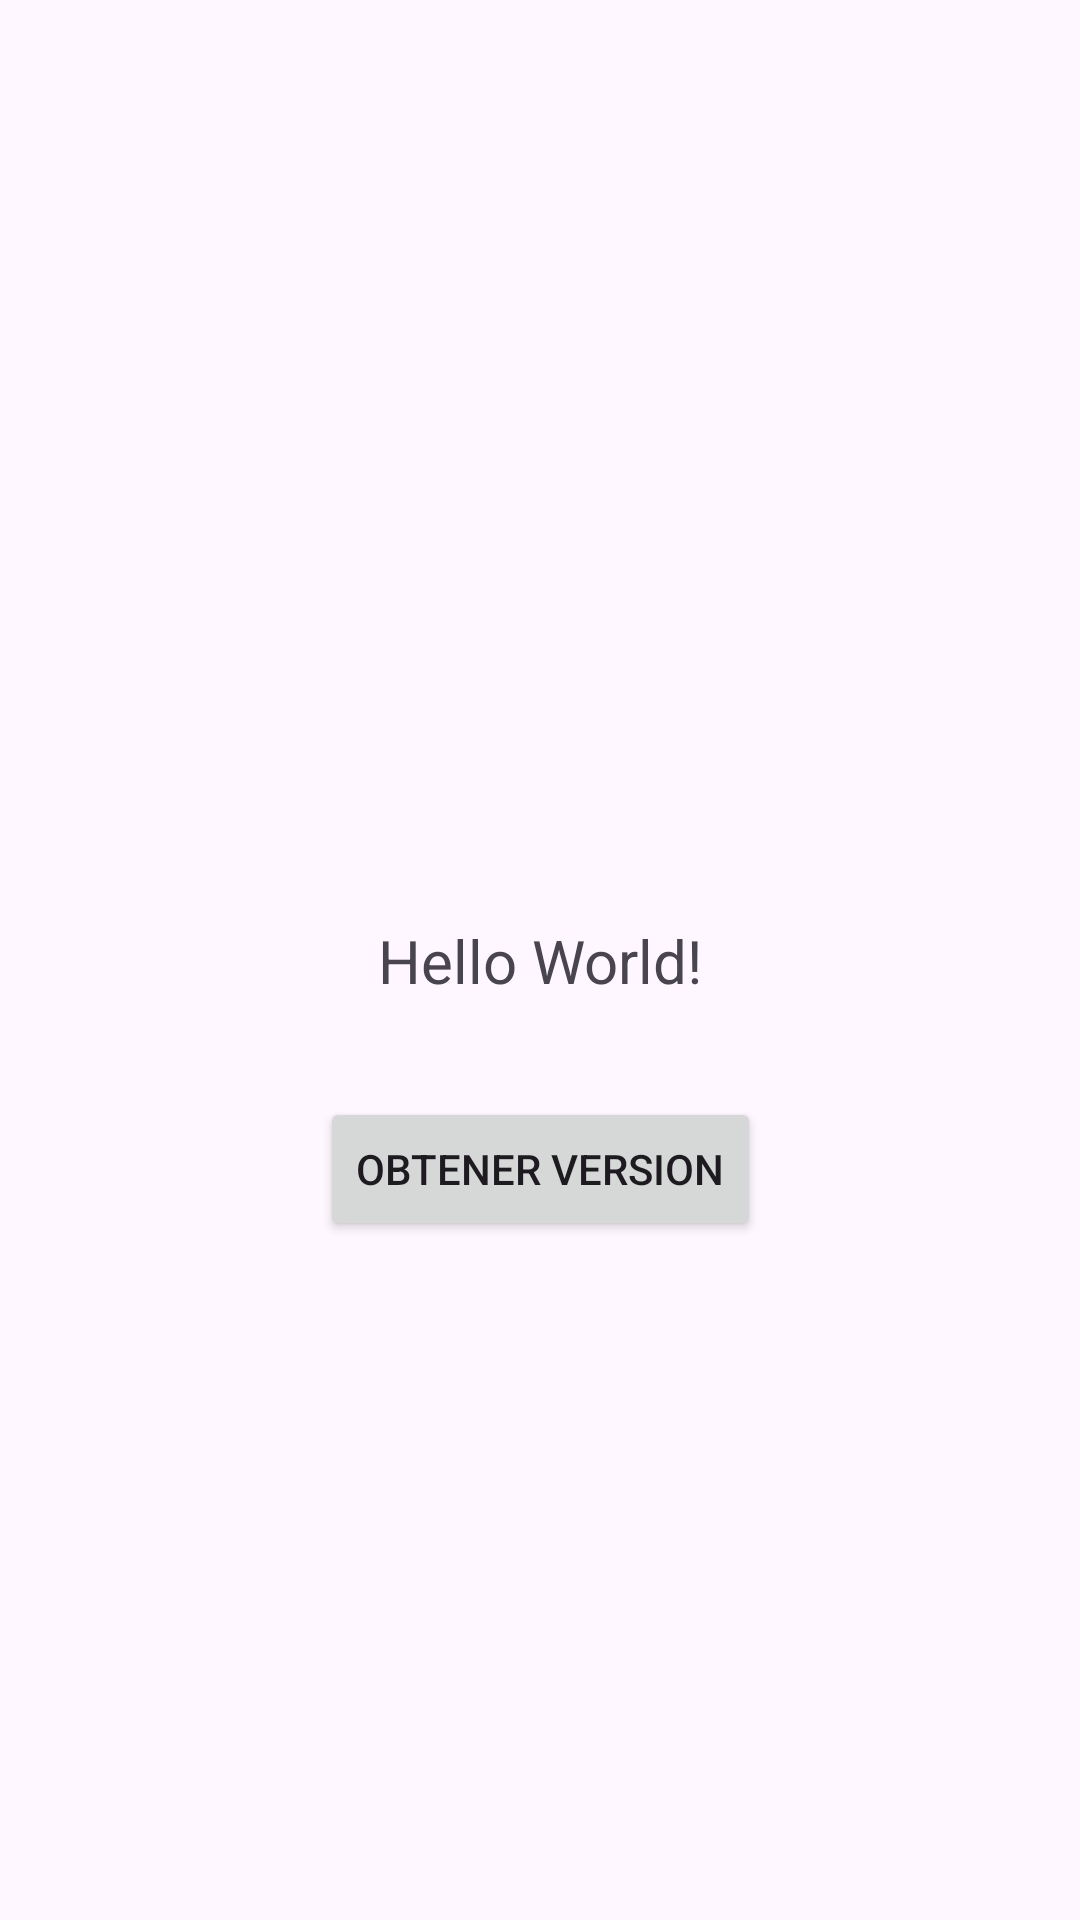

This screen was rendered from an Android layout file. Write that file and the resources it references.
<!-- AndroidManifest.xml: application theme Theme.CursoCNTProfe -->
<!-- res/layout/activity_main.xml -->
<?xml version="1.0" encoding="utf-8"?>
<androidx.constraintlayout.widget.ConstraintLayout xmlns:android="http://schemas.android.com/apk/res/android"
    xmlns:app="http://schemas.android.com/apk/res-auto"
    xmlns:tools="http://schemas.android.com/tools"
    android:id="@+id/main"
    android:layout_width="match_parent"
    android:layout_height="match_parent"
    tools:context=".MainActivity">

    <TextView
        android:id="@+id/cajatexto"
        android:layout_width="wrap_content"
        android:layout_height="wrap_content"
        android:text="Hello World!"
        android:textSize="20sp"
        app:layout_constraintBottom_toBottomOf="parent"
        app:layout_constraintEnd_toEndOf="parent"
        app:layout_constraintStart_toStartOf="parent"
        app:layout_constraintTop_toTopOf="parent" />

    <Button
        android:onClick="botonClickado"
        android:id="@+id/button"
        android:layout_width="wrap_content"
        android:layout_height="wrap_content"
        android:layout_marginTop="32dp"
        android:text="OBTENER VERSION"
        app:layout_constraintEnd_toEndOf="parent"
        app:layout_constraintStart_toStartOf="parent"
        app:layout_constraintTop_toBottomOf="@+id/cajatexto" />

</androidx.constraintlayout.widget.ConstraintLayout>
<!-- resources referenced by this layout -->
<resources>
  <style name="Theme.CursoCNTProfe" parent="Base.Theme.CursoCNTProfe" />
  <style name="Base.Theme.CursoCNTProfe" parent="Theme.Material3.DayNight">
          
          
      </style>
</resources>
